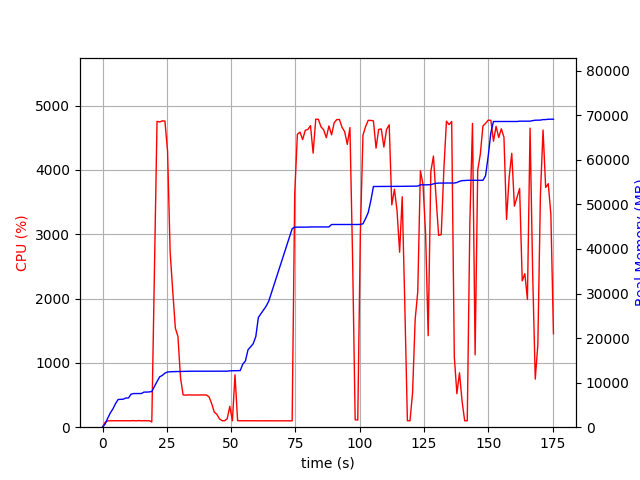

Data behind this chart, as committed beside it:
elapsed_time, nproc, cpu, mem_real, mem_virtual
4.1961669921875e-05, 1, 0.0, 8.996, 3186
1.006, 1, 75.5, 725.5, 1688
2.013, 1, 98.3, 2010, 3656
3.021, 1, 100.3, 3200, 5000
4.028, 1, 100.3, 4106, 6786
5.035, 1, 100.3, 5286, 8578
6.043, 1, 99.2, 6212, 10738
7.05, 1, 101.3, 6258, 10738
8.058, 1, 99.2, 6292, 10738
9.066, 1, 101.2, 6556, 10738
10.07, 1, 99.2, 6558, 10750
11.08, 1, 100.3, 7414, 10750
12.09, 1, 102.3, 7550, 10750
13.1, 1, 99.2, 7550, 10750
14.11, 1, 103.0, 7560, 10750
15.12, 1, 99.1, 7560, 10750
16.13, 1, 101.0, 7880, 10750
17.14, 1, 100.0, 7880, 10750
18.14, 1, 101.1, 7916, 10750
19.15, 3, 81.3, 8009, 11073
20.16, 1, 2409, 9130, 15305
21.18, 1, 4756, 10246, 16501
22.21, 1, 4746, 11299, 17609
23.23, 1, 4763, 11630, 17988
24.25, 1, 4761, 12130, 18552
25.28, 1, 4294, 12396, 18837
26.29, 1, 2724, 12436, 18849
27.3, 1, 2112, 12468, 18873
28.31, 1, 1542, 12484, 18873
29.32, 1, 1411, 12524, 18961
30.32, 1, 765.8, 12524, 18961
31.33, 1, 502.3, 12544, 19041
32.34, 1, 498.8, 12544, 19041
33.35, 1, 502.7, 12566, 19041
34.35, 1, 501.1, 12566, 19041
35.36, 1, 499.9, 12566, 19041
36.37, 1, 501.0, 12566, 19041
37.38, 1, 500.5, 12566, 19041
38.39, 1, 501.8, 12566, 19041
39.39, 1, 501.9, 12566, 19041
40.4, 1, 501.2, 12566, 19041
41.41, 1, 470.7, 12566, 19041
42.42, 1, 369.2, 12566, 19041
43.42, 1, 236.9, 12566, 19041
44.43, 1, 200.2, 12566, 19041
45.44, 1, 130.7, 12566, 19041
46.45, 1, 101.0, 12566, 19041
47.46, 1, 100.1, 12566, 19041
48.47, 1, 131.6, 12574, 19041
49.48, 1, 324.5, 12653, 19169
50.49, 1, 100.0, 12668, 19170
51.5, 1, 815.1, 12698, 19170
52.51, 1, 102.0, 12698, 19170
53.52, 1, 100.0, 12704, 19170
54.53, 1, 100.0, 14166, 21890
55.55, 1, 100.0, 14862, 21890
56.56, 1, 99.9, 17360, 27202
57.57, 1, 100.1, 18054, 27222
58.58, 1, 99.9, 18740, 27446
59.59, 1, 100.0, 20330, 33590
... 114 more rows
